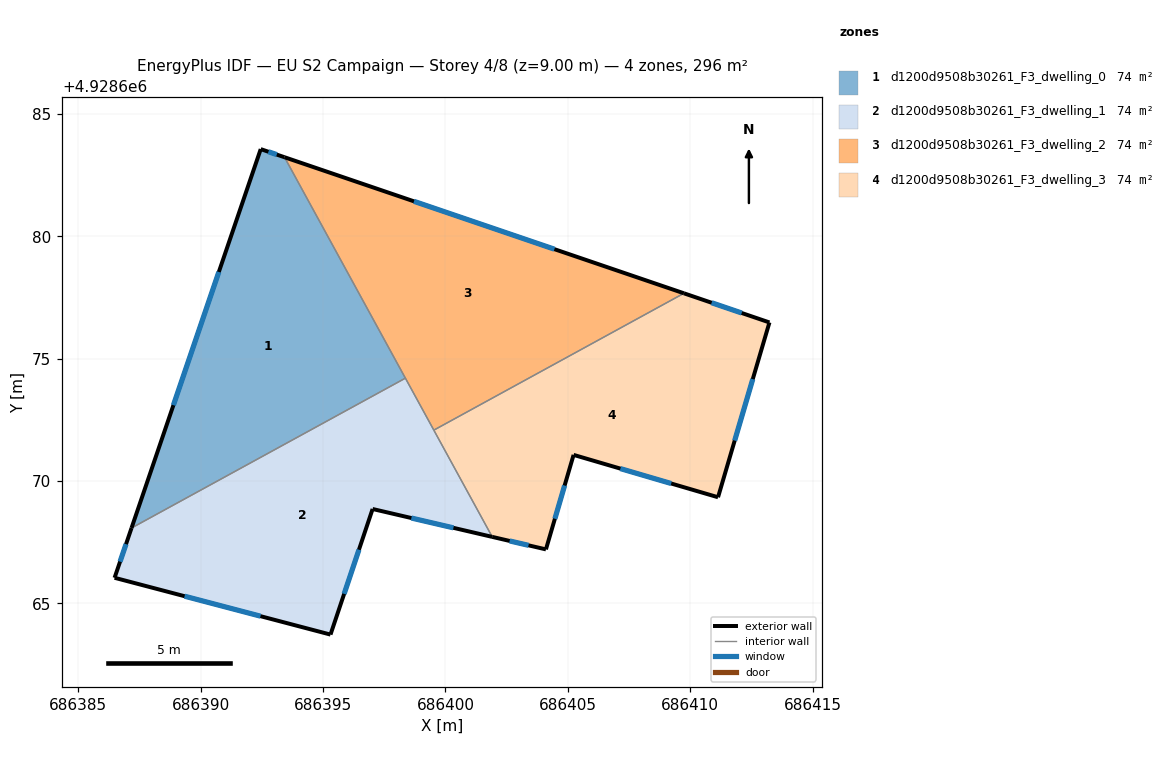
=== STOREY PLAN SPEC (per zone: floor XY polygon, exterior-wall plan segments, windows/doors) ===
zone 1: d1200d9508b30261_F3_dwelling_0  (74.0 m²)
  floor: (686393.43, 4928683.23) (686398.36, 4928674.20) (686387.18, 4928668.08) (686392.45, 4928683.56)
  exterior wall: (686393.43, 4928683.23) – (686392.45, 4928683.56)  [1.0 m]
    window: (686393.11, 4928683.34) – (686392.77, 4928683.45)  [0.4 m²]
  exterior wall: (686392.45, 4928683.56) – (686387.18, 4928668.08)  [16.4 m]
    window: (686390.74, 4928678.54) – (686388.89, 4928673.10)  [6.1 m²]
  interior walls: 2
zone 2: d1200d9508b30261_F3_dwelling_1  (74.0 m²)
  floor: (686398.36, 4928674.20) (686401.91, 4928667.72) (686397.02, 4928668.86) (686395.30, 4928663.73) (686386.48, 4928666.05) (686387.18, 4928668.08)
  exterior wall: (686397.03, 4928668.86) – (686401.91, 4928667.72)  [5.0 m]
    window: (686398.61, 4928668.49) – (686400.33, 4928668.09)  [1.9 m²]
  exterior wall: (686395.31, 4928663.73) – (686397.03, 4928668.86)  [5.4 m]
    window: (686395.86, 4928665.39) – (686396.47, 4928667.20)  [2.0 m²]
  exterior wall: (686386.48, 4928666.05) – (686395.31, 4928663.73)  [9.1 m]
    window: (686389.34, 4928665.30) – (686392.45, 4928664.48)  [3.4 m²]
  exterior wall: (686387.18, 4928668.08) – (686386.48, 4928666.05)  [2.1 m]
    window: (686386.95, 4928667.42) – (686386.71, 4928666.71)  [0.8 m²]
  interior walls: 3
zone 3: d1200d9508b30261_F3_dwelling_2  (74.0 m²)
  floor: (686409.74, 4928677.67) (686399.53, 4928672.08) (686393.43, 4928683.23)
  exterior wall: (686409.74, 4928677.67) – (686393.43, 4928683.23)  [17.2 m]
    window: (686404.45, 4928679.47) – (686398.71, 4928681.43)  [6.4 m²]
  interior walls: 3
zone 4: d1200d9508b30261_F3_dwelling_3  (74.0 m²)
  floor: (686413.23, 4928676.48) (686411.13, 4928669.34) (686405.23, 4928671.07) (686404.10, 4928667.21) (686401.91, 4928667.72) (686399.53, 4928672.08) (686409.74, 4928677.67)
  exterior wall: (686404.10, 4928667.21) – (686405.23, 4928671.07)  [4.0 m]
    window: (686404.47, 4928668.46) – (686404.87, 4928669.82)  [1.5 m²]
  exterior wall: (686401.91, 4928667.72) – (686404.10, 4928667.21)  [2.3 m]
    window: (686402.62, 4928667.55) – (686403.39, 4928667.37)  [0.8 m²]
  exterior wall: (686413.23, 4928676.48) – (686409.74, 4928677.67)  [3.7 m]
    window: (686412.10, 4928676.87) – (686410.87, 4928677.28)  [1.4 m²]
  exterior wall: (686411.14, 4928669.34) – (686413.23, 4928676.48)  [7.4 m]
    window: (686411.82, 4928671.65) – (686412.55, 4928674.16)  [2.8 m²]
  exterior wall: (686405.23, 4928671.07) – (686411.14, 4928669.34)  [6.1 m]
    window: (686407.15, 4928670.51) – (686409.22, 4928669.90)  [2.3 m²]
  interior walls: 2

=== DERIVED (storey summary) ===
Building: EU S2 Campaign
Storey: 4 of 8  (floor level z = 9.00 m)
Storey gross floor area: 295.9 m²
Zones on this storey: 4
  - d1200d9508b30261_F3_dwelling_0: floor 74.0 m²; exterior wall 17.4 m (52.1 m²); 2 window(s) 6.4 m²; WWR 12.4%
  - d1200d9508b30261_F3_dwelling_1: floor 74.0 m²; exterior wall 21.7 m (65.1 m²); 4 window(s) 8.0 m²; WWR 12.4%
  - d1200d9508b30261_F3_dwelling_2: floor 74.0 m²; exterior wall 17.2 m (51.7 m²); 1 window(s) 6.4 m²; WWR 12.4%
  - d1200d9508b30261_F3_dwelling_3: floor 74.0 m²; exterior wall 23.6 m (70.7 m²); 5 window(s) 8.7 m²; WWR 12.4%
Zone adjacency (shared interzone walls):
  - d1200d9508b30261_F3_dwelling_0 ↔ d1200d9508b30261_F3_dwelling_1
  - d1200d9508b30261_F3_dwelling_0 ↔ d1200d9508b30261_F3_dwelling_2
  - d1200d9508b30261_F3_dwelling_1 ↔ d1200d9508b30261_F3_dwelling_2
  - d1200d9508b30261_F3_dwelling_1 ↔ d1200d9508b30261_F3_dwelling_3
  - d1200d9508b30261_F3_dwelling_2 ↔ d1200d9508b30261_F3_dwelling_3